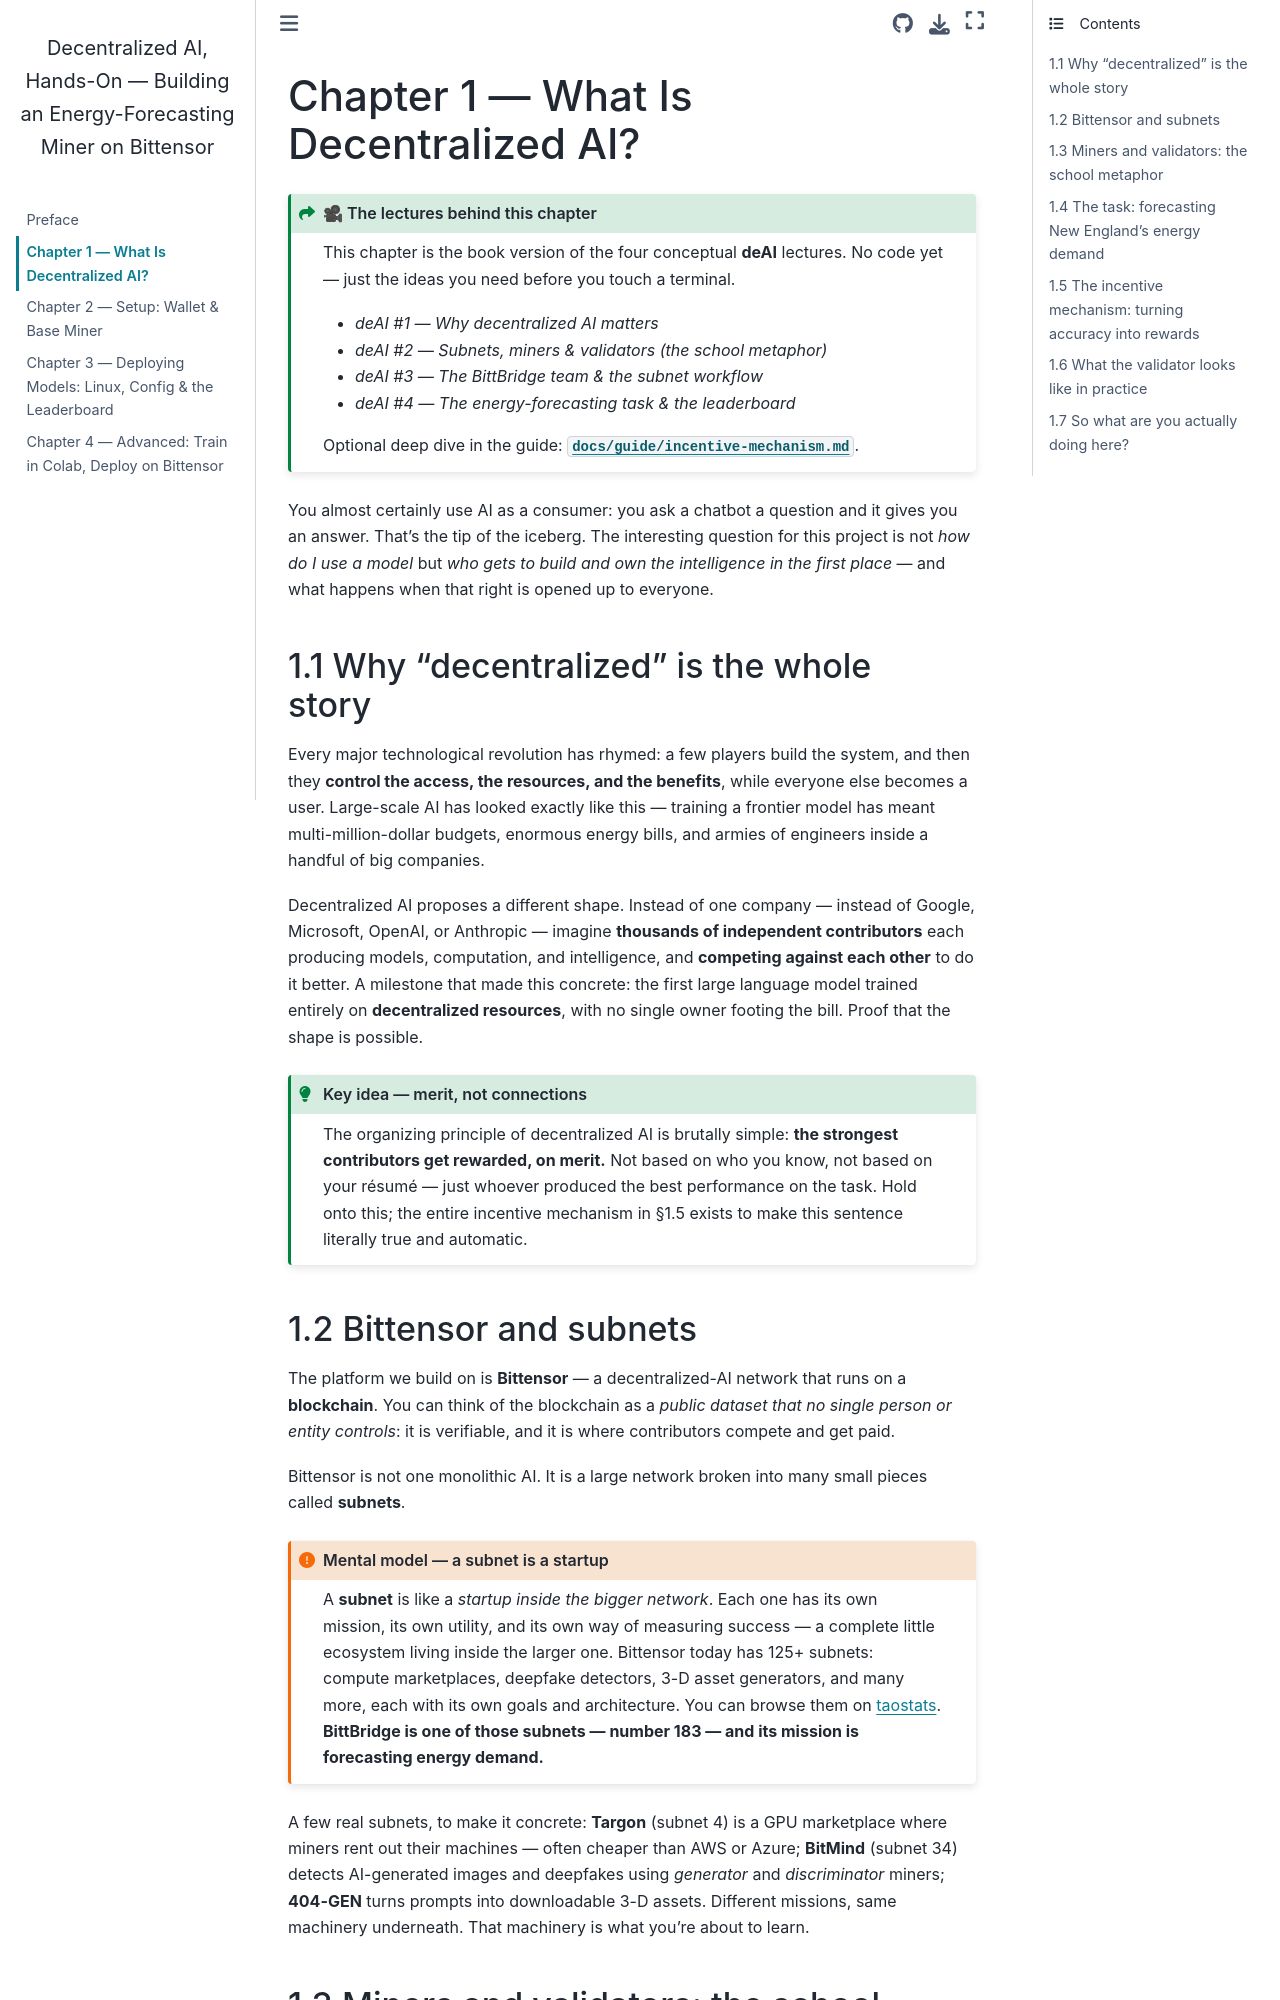

repository: drdave-teaching/bittbridge-textbook · page: ch1_decentralized_ai/index.html · generator: jekyll

# Chapter 1 — What Is Decentralized AI?

:::{admonition} 🎥 The lectures behind this chapter
:class: seealso dropdown
This chapter is the book version of the four conceptual **deAI** lectures. No code yet — just the ideas you need before you touch a terminal.

- *deAI #1 — Why decentralized AI matters*
- *deAI #2 — Subnets, miners & validators (the school metaphor)*
- *deAI #3 — The BittBridge team & the subnet workflow*
- *deAI #4 — The energy-forecasting task & the leaderboard*

Optional deep dive in the guide: [`docs/guide/incentive-mechanism.md`](https://github.com/bittbridge/bittbridge/blob/main/docs/guide/incentive-mechanism.md).
:::

You almost certainly use AI as a consumer: you ask a chatbot a question and it gives you an answer. That's the tip of the iceberg. The interesting question for this project is not *how do I use a model* but *who gets to build and own the intelligence in the first place* — and what happens when that right is opened up to everyone.

## 1.1 Why "decentralized" is the whole story

Every major technological revolution has rhymed: a few players build the system, and then they **control the access, the resources, and the benefits**, while everyone else becomes a user. Large-scale AI has looked exactly like this — training a frontier model has meant multi-million-dollar budgets, enormous energy bills, and armies of engineers inside a handful of big companies.

Decentralized AI proposes a different shape. Instead of one company — instead of Google, Microsoft, OpenAI, or Anthropic — imagine **thousands of independent contributors** each producing models, computation, and intelligence, and **competing against each other** to do it better. A milestone that made this concrete: the first large language model trained entirely on **decentralized resources**, with no single owner footing the bill. Proof that the shape is possible.

```{admonition} Key idea — merit, not connections
:class: tip
The organizing principle of decentralized AI is brutally simple: **the strongest contributors get rewarded, on merit.** Not based on who you know, not based on your résumé — just whoever produced the best performance on the task. Hold onto this; the entire incentive mechanism in §1.5 exists to make this sentence literally true and automatic.
```
